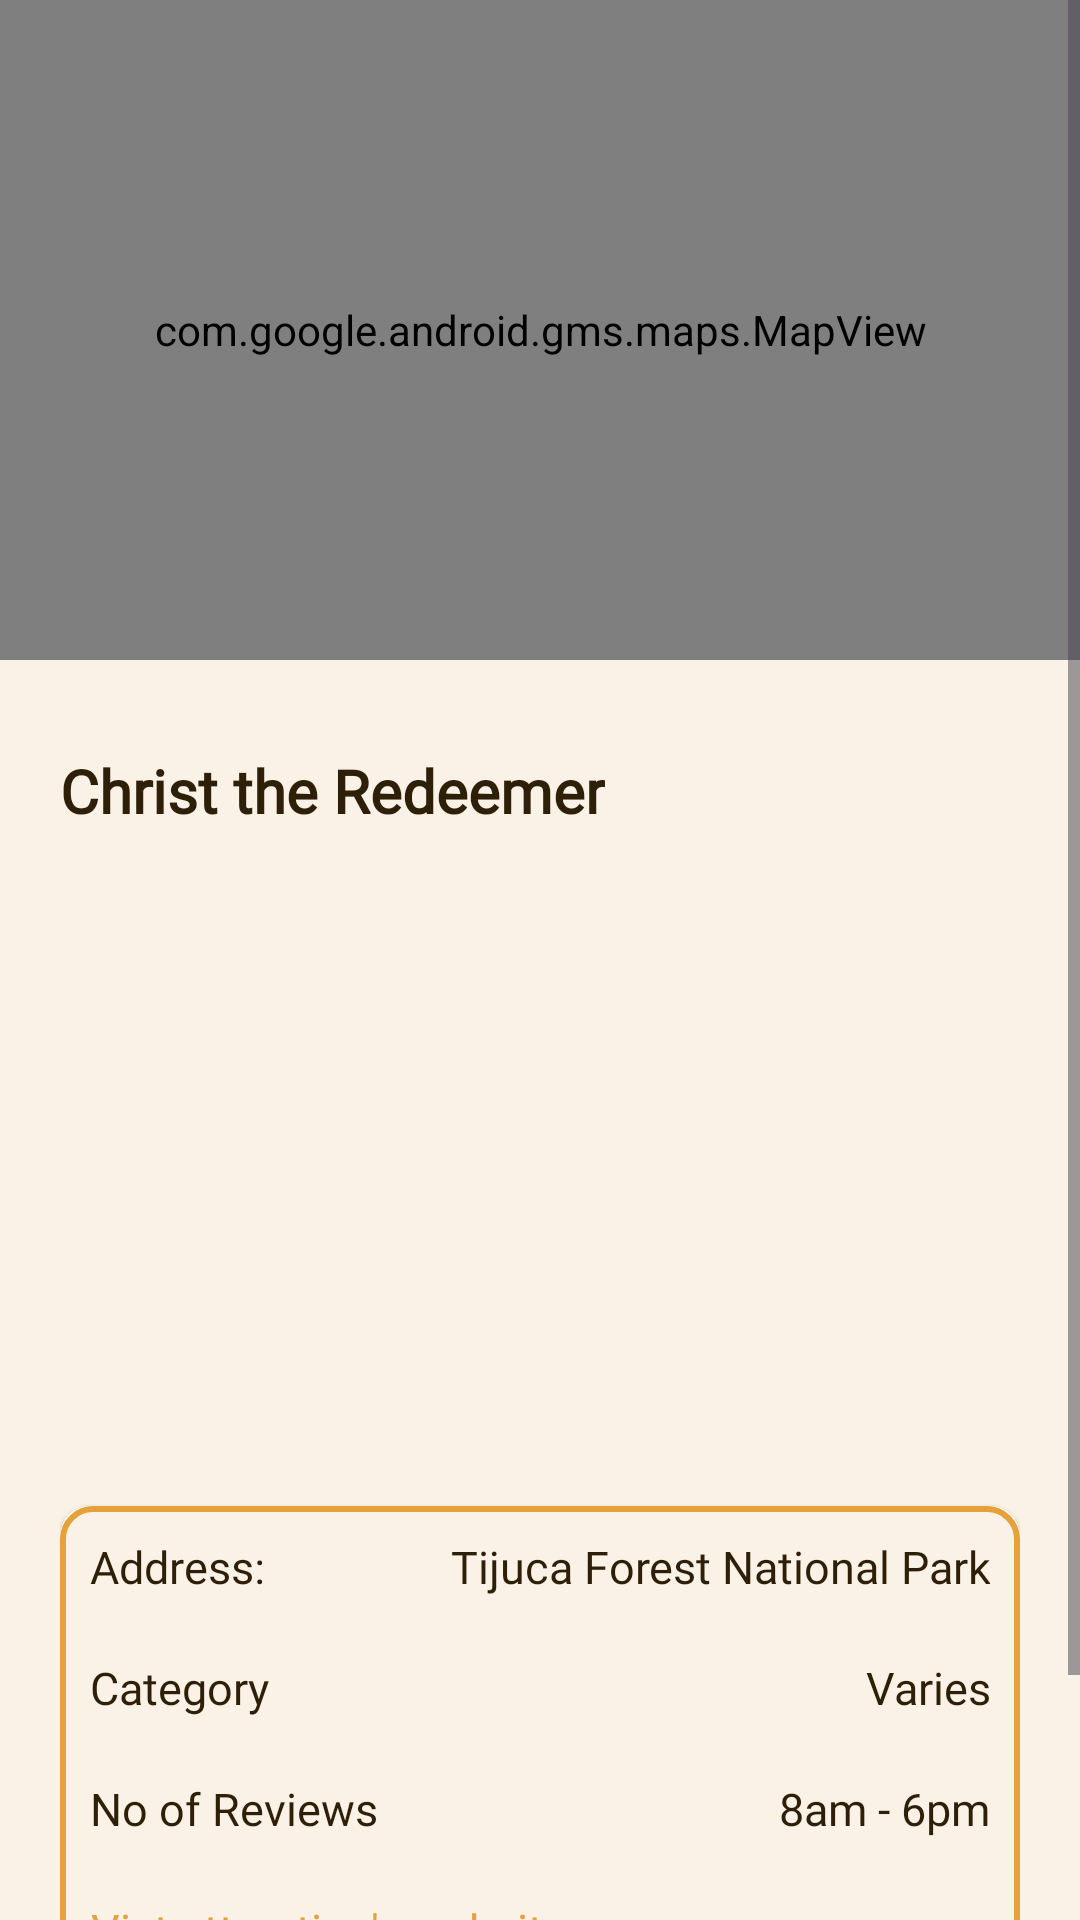

Reconstruct the res/layout file that produces this screen, plus the resources it refers to.
<!-- AndroidManifest.xml: application theme Theme.ViatoApp -->
<!-- res/layout/activity_nearby_details.xml -->
<?xml version="1.0" encoding="utf-8"?>
<ScrollView xmlns:android="http://schemas.android.com/apk/res/android"
    android:layout_width="match_parent"
    android:layout_height="match_parent"
    xmlns:app="http://schemas.android.com/apk/res-auto"
    android:background="#FAF2E6">

    <androidx.constraintlayout.widget.ConstraintLayout
        android:layout_width="match_parent"
        android:layout_height="match_parent">


    <com.google.android.gms.maps.MapView
        android:id="@+id/map_view"
        android:layout_width="match_parent"
        android:layout_height="220dp"
        app:layout_constraintStart_toStartOf="parent"
        app:layout_constraintEnd_toEndOf="parent"
        app:layout_constraintTop_toTopOf="parent"/>

    <androidx.appcompat.widget.LinearLayoutCompat
        android:layout_width="match_parent"
        android:layout_height="wrap_content"
        android:orientation="vertical"
        android:id="@+id/linear"
        android:layout_marginStart="20dp"
        android:layout_marginEnd="20dp"
        app:layout_constraintTop_toBottomOf="@+id/map_view"
        app:layout_constraintStart_toStartOf="parent"
        android:layout_marginTop="30dp">

        <TextView
            android:id="@+id/attraction_name"
            android:layout_width="wrap_content"
            android:layout_height="wrap_content"
            android:textSize="20sp"
            android:fontFamily="@font/athitimedium"
            android:textColor="@color/black"
            android:layout_marginBottom="10dp"
            android:textStyle="bold"
            app:layout_constraintTop_toTopOf="parent"
            app:layout_constraintBottom_toBottomOf="parent"
            app:layout_constraintStart_toStartOf="parent"
            android:text="Christ the Redeemer"/>

        <ImageView
            android:layout_width="match_parent"
            android:layout_height="200dp"
            android:id="@+id/attraction_image"
            android:layout_marginBottom="15dp"
            app:layout_constraintTop_toBottomOf="@+id/attraction_name"/>


        <androidx.cardview.widget.CardView
          android:layout_width="match_parent"
          android:layout_height="wrap_content"
          app:cardCornerRadius="10dp"
          android:layout_marginBottom="30dp">

          <androidx.appcompat.widget.LinearLayoutCompat
              android:layout_width="match_parent"
              android:layout_height="wrap_content"
              android:background="@drawable/activity_bg"
              android:orientation="vertical">

              <androidx.appcompat.widget.LinearLayoutCompat
                  android:layout_width="match_parent"
                  android:layout_height="wrap_content"
                  android:padding="10dp">

                  <TextView
                      android:layout_width="wrap_content"
                      android:layout_height="wrap_content"
                      android:text="Address:"
                      android:fontFamily="@font/athitimedium"
                      android:textSize="15sp"
                      android:textColor="#2E1F08"
                      android:layout_weight="1"/>

                  <TextView
                      android:id="@+id/attraction_address"
                      android:gravity="end"
                      android:fontFamily="@font/athitiregular"
                      android:textSize="15sp"
                      android:textColor="#2E1F08"
                      android:layout_width="200dp"
                      android:layout_height="wrap_content"
                      android:text="Tijuca Forest National Park"/>

              </androidx.appcompat.widget.LinearLayoutCompat>

              <androidx.appcompat.widget.LinearLayoutCompat
                  android:layout_width="match_parent"
                  android:layout_height="wrap_content"
                  android:padding="10dp">

                  <TextView
                      android:textColor="#2E1F08"
                      android:layout_width="wrap_content"
                      android:layout_height="wrap_content"
                      android:text="Category"
                      android:fontFamily="@font/athitimedium"
                      android:textSize="15sp"
                      android:layout_weight="1"/>

                  <TextView
                      android:id="@+id/attraction_category"
                      android:textColor="#2E1F08"
                      android:gravity="end"
                      android:fontFamily="@font/athitiregular"
                      android:textSize="15sp"
                      android:layout_width="wrap_content"
                      android:layout_height="wrap_content"
                      android:text="Varies"/>

              </androidx.appcompat.widget.LinearLayoutCompat>

              <androidx.appcompat.widget.LinearLayoutCompat
                  android:layout_width="match_parent"
                  android:layout_height="wrap_content"
                  android:padding="10dp">

                  <TextView
                      android:textColor="@color/black"
                      android:layout_width="wrap_content"
                      android:layout_height="wrap_content"
                      android:text="No of Reviews"
                      android:fontFamily="@font/athitimedium"
                      android:textSize="15sp"
                      android:layout_weight="1"/>

                  <TextView
                      android:id="@+id/attraction_review"
                      android:textColor="#2E1F08"
                      android:gravity="end"
                      android:fontFamily="@font/athitiregular"
                      android:textSize="15sp"
                      android:layout_width="wrap_content"
                      android:layout_height="wrap_content"
                      android:text="8am - 6pm"/>

              </androidx.appcompat.widget.LinearLayoutCompat>

              <androidx.appcompat.widget.LinearLayoutCompat
                  android:layout_width="match_parent"
                  android:layout_height="wrap_content"
                  android:padding="10dp">

                  <TextView
                      android:id="@+id/attraction_website"
                      android:gravity="end"
                      android:fontFamily="@font/athitiregular"
                      android:textSize="15sp"
                      android:layout_width="wrap_content"
                      android:layout_height="wrap_content"
                      android:text="Vist attraction's website"
                      android:autoLink="none"
                      android:textColor="@color/orange"/>

              </androidx.appcompat.widget.LinearLayoutCompat>

              <androidx.appcompat.widget.LinearLayoutCompat
                  android:layout_width="match_parent"
                  android:layout_height="wrap_content"
                  android:padding="10dp">

                  <TextView
                      android:id="@+id/attraction_moreInfo"
                      android:gravity="end"
                      android:layout_width="wrap_content"
                      android:fontFamily="@font/athitiregular"
                      android:textSize="15sp"
                      android:textColor="@color/orange"
                      android:layout_height="wrap_content"
                      android:text="See more information"
                      android:autoLink="none"/>

              </androidx.appcompat.widget.LinearLayoutCompat>

          </androidx.appcompat.widget.LinearLayoutCompat>

      </androidx.cardview.widget.CardView>

    </androidx.appcompat.widget.LinearLayoutCompat>

    </androidx.constraintlayout.widget.ConstraintLayout>

</ScrollView>
<!-- resources referenced by this layout -->
<resources>
  <color name="black">#2E1F08</color>
  <color name="orange">#E5A13A</color>
  <!-- drawable activity_bg (drawable) -->
  <shape xmlns:android="http://schemas.android.com/apk/res/android"
      android:shape="rectangle">
      <solid android:color="@color/bg_color"/>
      <stroke
          android:color="@color/orange"
          android:width="2dp"/>
      <corners
          android:radius="10dp"/>
  </shape>
  <style name="Theme.ViatoApp" parent="Base.Theme.ViatoApp">
          <item name="android:colorPrimaryDark">@color/orange</item>
          <item name="colorPrimaryDark">@color/orange</item>
          <item name="colorPrimary">@color/light_orange</item>
          <item name="colorAccent">@color/orange</item>
      </style>
  <color name="bg_color">#FAF2E6</color>
  <style name="Base.Theme.ViatoApp" parent="Theme.Material3.DayNight.NoActionBar">
          
          
      </style>
  <color name="light_orange">#F8DFBA</color>
</resources>
